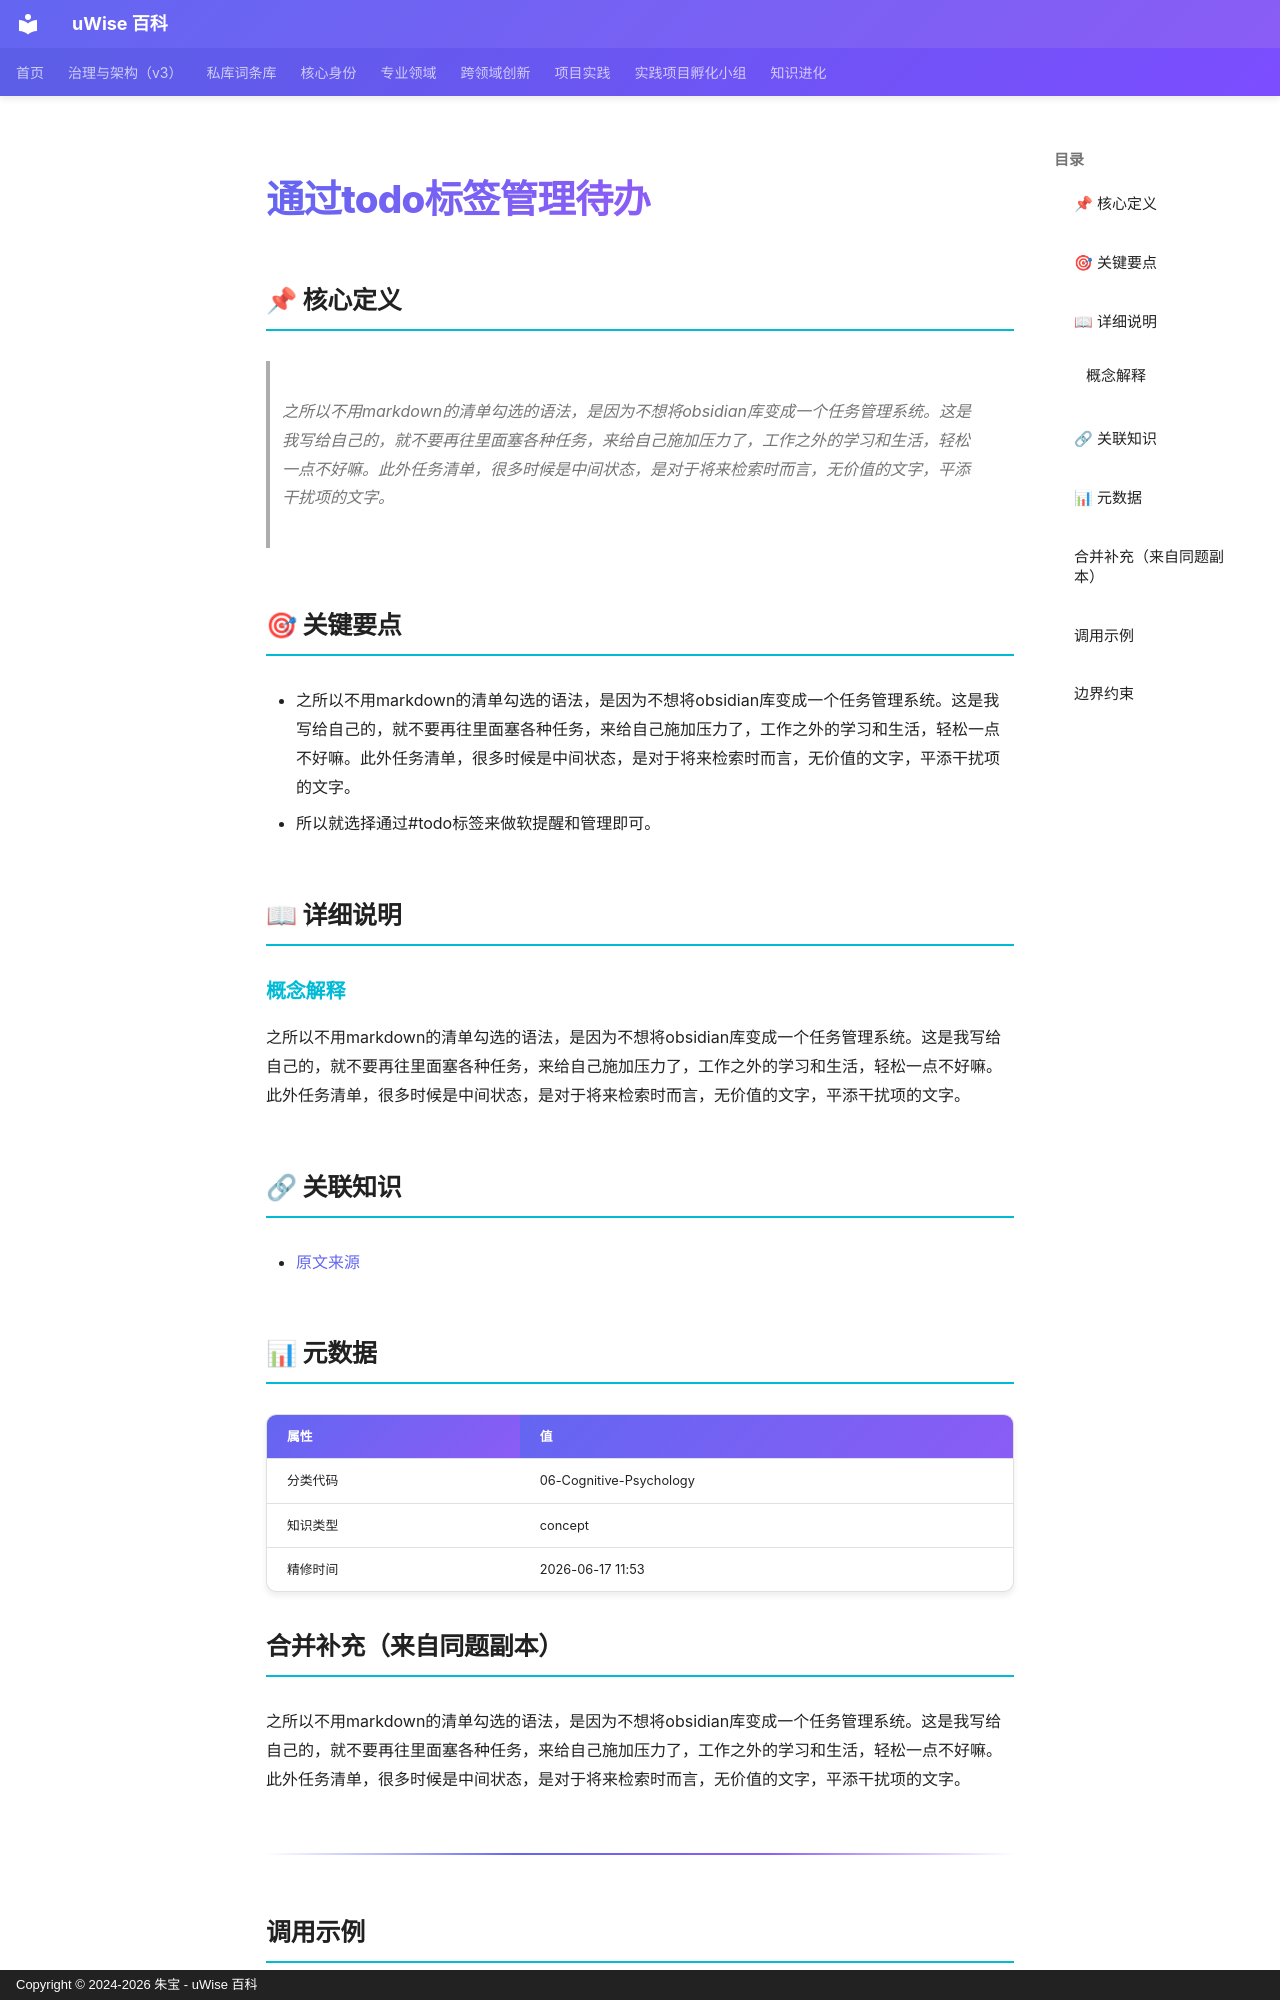

repository: zhubao315/uWise · page: vault-encyclopedia/todo-md-59abf434/index.html · generator: mkdocs · copyright: Copyright © 2024-2026 朱宝 - uWise 百科

---
title: "通过todo标签管理待办"
description: "之所以不用markdown的清单勾选的语法，是因为不想将obsidian库变成一个任务管理系统。这是我写给自己的，就不要再往里面塞各种任务，来给自己施加压力了，工作之外的学习和生活，轻松一点不好嘛。此外任务清单，很多时候是中间状态，是对于将来检索时而言，无价值的文字，平添干扰项的文字。"
---

# 通过todo标签管理待办

## 📌 核心定义

> 之所以不用markdown的清单勾选的语法，是因为不想将obsidian库变成一个任务管理系统。这是我写给自己的，就不要再往里面塞各种任务，来给自己施加压力了，工作之外的学习和生活，轻松一点不好嘛。此外任务清单，很多时候是中间状态，是对于将来检索时而言，无价值的文字，平添干扰项的文字。

## 🎯 关键要点

- 之所以不用markdown的清单勾选的语法，是因为不想将obsidian库变成一个任务管理系统。这是我写给自己的，就不要再往里面塞各种任务，来给自己施加压力了，工作之外的学习和生活，轻松一点不好嘛。此外任务清单，很多时候是中间状态，是对于将来检索时而言，无价值的文字，平添干扰项的文字。
- 所以就选择通过#todo标签来做软提醒和管理即可。

## 📖 详细说明

### 概念解释
之所以不用markdown的清单勾选的语法，是因为不想将obsidian库变成一个任务管理系统。这是我写给自己的，就不要再往里面塞各种任务，来给自己施加压力了，工作之外的学习和生活，轻松一点不好嘛。此外任务清单，很多时候是中间状态，是对于将来检索时而言，无价值的文字，平添干扰项的文字。


## 🔗 关联知识

- [原文来源](../todo-md-59abf434/)

## 📊 元数据

| 属性 | 值 |
|------|-----|
| 分类代码 | 06-Cognitive-Psychology |
| 知识类型 | concept |
| 精修时间 | 2026-06-17 11:53 |

## 合并补充（来自同题副本）

之所以不用markdown的清单勾选的语法，是因为不想将obsidian库变成一个任务管理系统。这是我写给自己的，就不要再往里面塞各种任务，来给自己施加压力了，工作之外的学习和生活，轻松一点不好嘛。此外任务清单，很多时候是中间状态，是对于将来检索时而言，无价值的文字，平添干扰项的文字。

---
